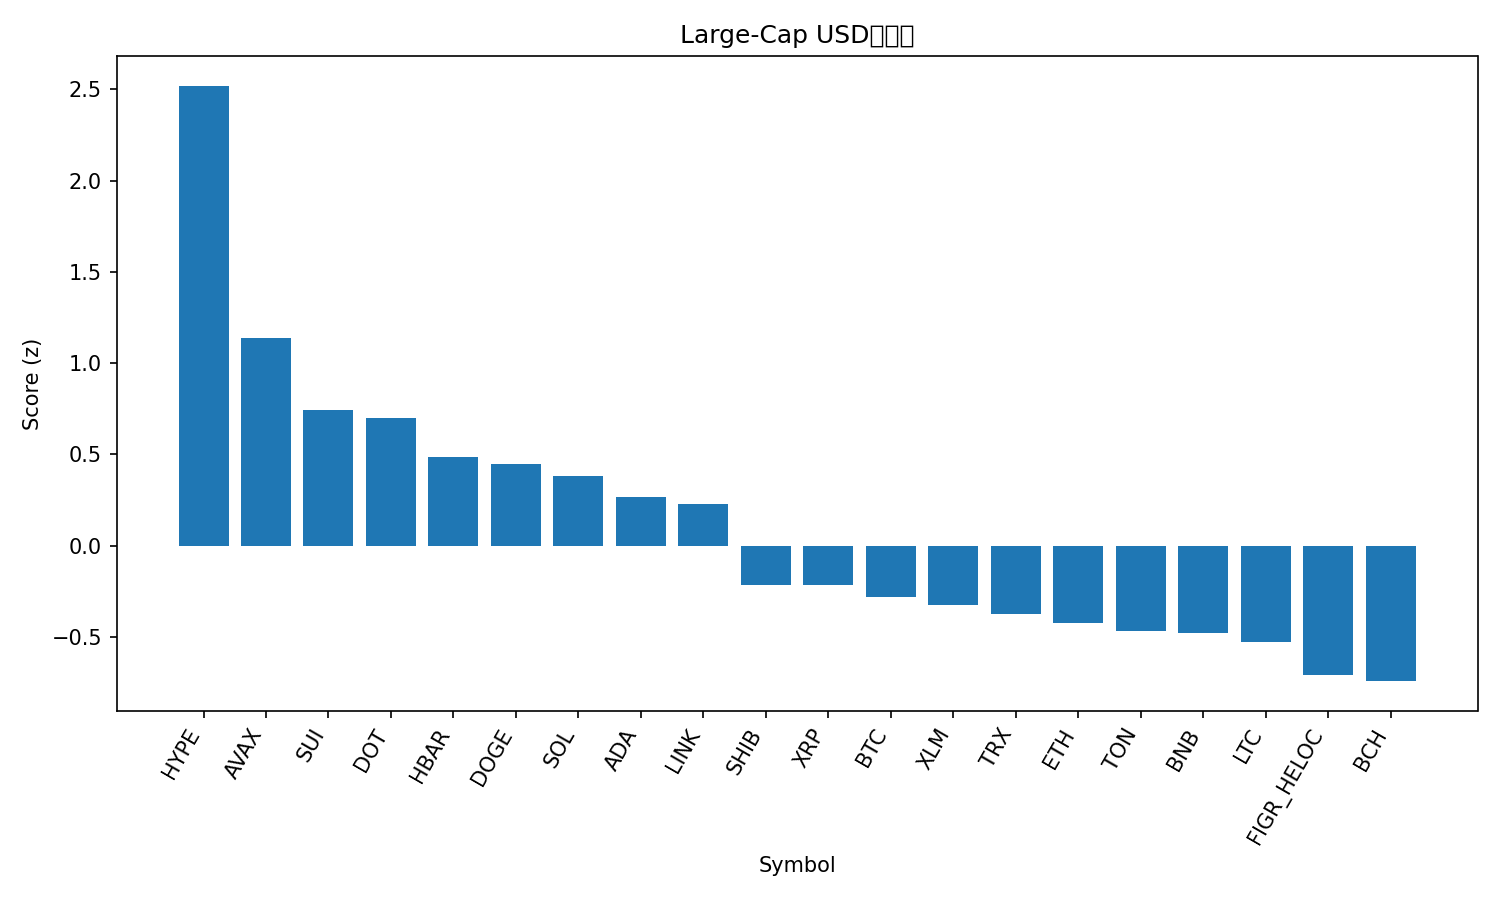

The file beside this chart, header and first rows:
rank, name, symbol, price, pct_1h, pct_24h, pct_7d, pct_1h_vs_btc, pct_24h_vs_btc, pct_7d_vs_btc, market_cap_rank, market_cap, volume_usd, score
1, Hyperliquid, HYPE, 55.05, 1.019, 8.599, 23.12, 0.9546, 7.647, 20.68, 14, 14909524966, 713570103, 2.52
2, Avalanche, AVAX, 26.15, 0.9336, 3.404, 9.077, 0.8693, 2.452, 6.637, 23, 11000458940, 734392019, 1.137
3, Sui, SUI, 3.61, 0.3792, 4.243, 9.646, 0.3149, 3.292, 7.205, 18, 12868767392, 1410745116, 0.7443
4, Polkadot, DOT, 4.15, 0.5396, 2.916, 10.01, 0.4754, 1.964, 7.569, 33, 6316773328, 363516281, 0.699
5, Hedera, HBAR, 0.2334, 0.1882, 4.417, 6.775, 0.124, 3.465, 4.335, 25, 9880397677, 240790189, 0.4861
6, Dogecoin, DOGE, 0.2414, 0.07499, 3.516, 13.13, 0.01075, 2.564, 10.69, 9, 36390988890, 3529633175, 0.4466
7, Solana, SOL, 219.1, 0.1506, 3.715, 7.418, 0.0864, 2.763, 4.977, 6, 118688128051, 10561928480, 0.3817
8, Cardano, ADA, 0.8889, -0.05617, 4.243, 8.166, -0.1204, 3.291, 5.726, 10, 32448940340, 1965994518, 0.2663
9, Chainlink, LINK, 23.74, 0.3425, 2.955, 1.46, 0.2783, 2.004, -0.9804, 13, 16074707001, 1059520304, 0.2301
10, Shiba Inu, SHIB, 1.305e-05, -0.2229, 2.724, 6.043, -0.2871, 1.772, 3.602, 31, 7683815081, 262311485, -0.2169
11, XRP, XRP, 3.01, -0.2775, 2.701, 7.268, -0.3418, 1.75, 4.828, 3, 179462196591, 6793780620, -0.2184
12, Bitcoin, BTC, 113016, 0.06424, 0.9514, 2.441, 0.0, 0.0, 0.0, 1, 2250818032238, 40543366971, -0.2807
13, Stellar, XLM, 0.3839, -0.5363, 4.121, 5.335, -0.6006, 3.169, 2.894, 20, 12179392072, 436281192, -0.3252
14, TRON, TRX, 0.3375, 0.05823, 1.354, -0.6054, -0.006011, 0.4026, -3.046, 11, 31957507060, 955657867, -0.3769
15, Ethereum, ETH, 4360, 0.03719, 0.9135, -0.7992, -0.02705, -0.03788, -3.24, 2, 526288790175, 29805619046, -0.4238
16, Toncoin, TON, 3.14, -0.04868, 1.322, 0.06461, -0.1129, 0.3703, -2.376, 29, 8062564686, 178750841, -0.4676
17, BNB, BNB, 882.7, -0.0741, 0.7146, 3.401, -0.1383, -0.2368, 0.9602, 5, 122823349931, 1030037503, -0.4783
18, Litecoin, LTC, 114.2, -0.1188, 0.6702, 3.378, -0.1831, -0.2812, 0.9378, 27, 8707699509, 587570402, -0.5315
19, Figure Heloc, FIGR_HELOC, 0.9961, 0.0, -0.3988, -0.3891, -0.06424, -1.35, -2.83, 19, 12256948018, 11238966, -0.7115
20, Bitcoin Cash, BCH, 586.4, 0.09783, -1.844, 2.735, 0.03358, -2.795, 0.2941, 22, 11686478425, 392617555, -0.7433
21, Cronos, CRO, 0.2494, -0.776, -3.514, -6.94, -0.8403, -4.465, -9.381, 28, 8383582099, 108014265, -2.196
